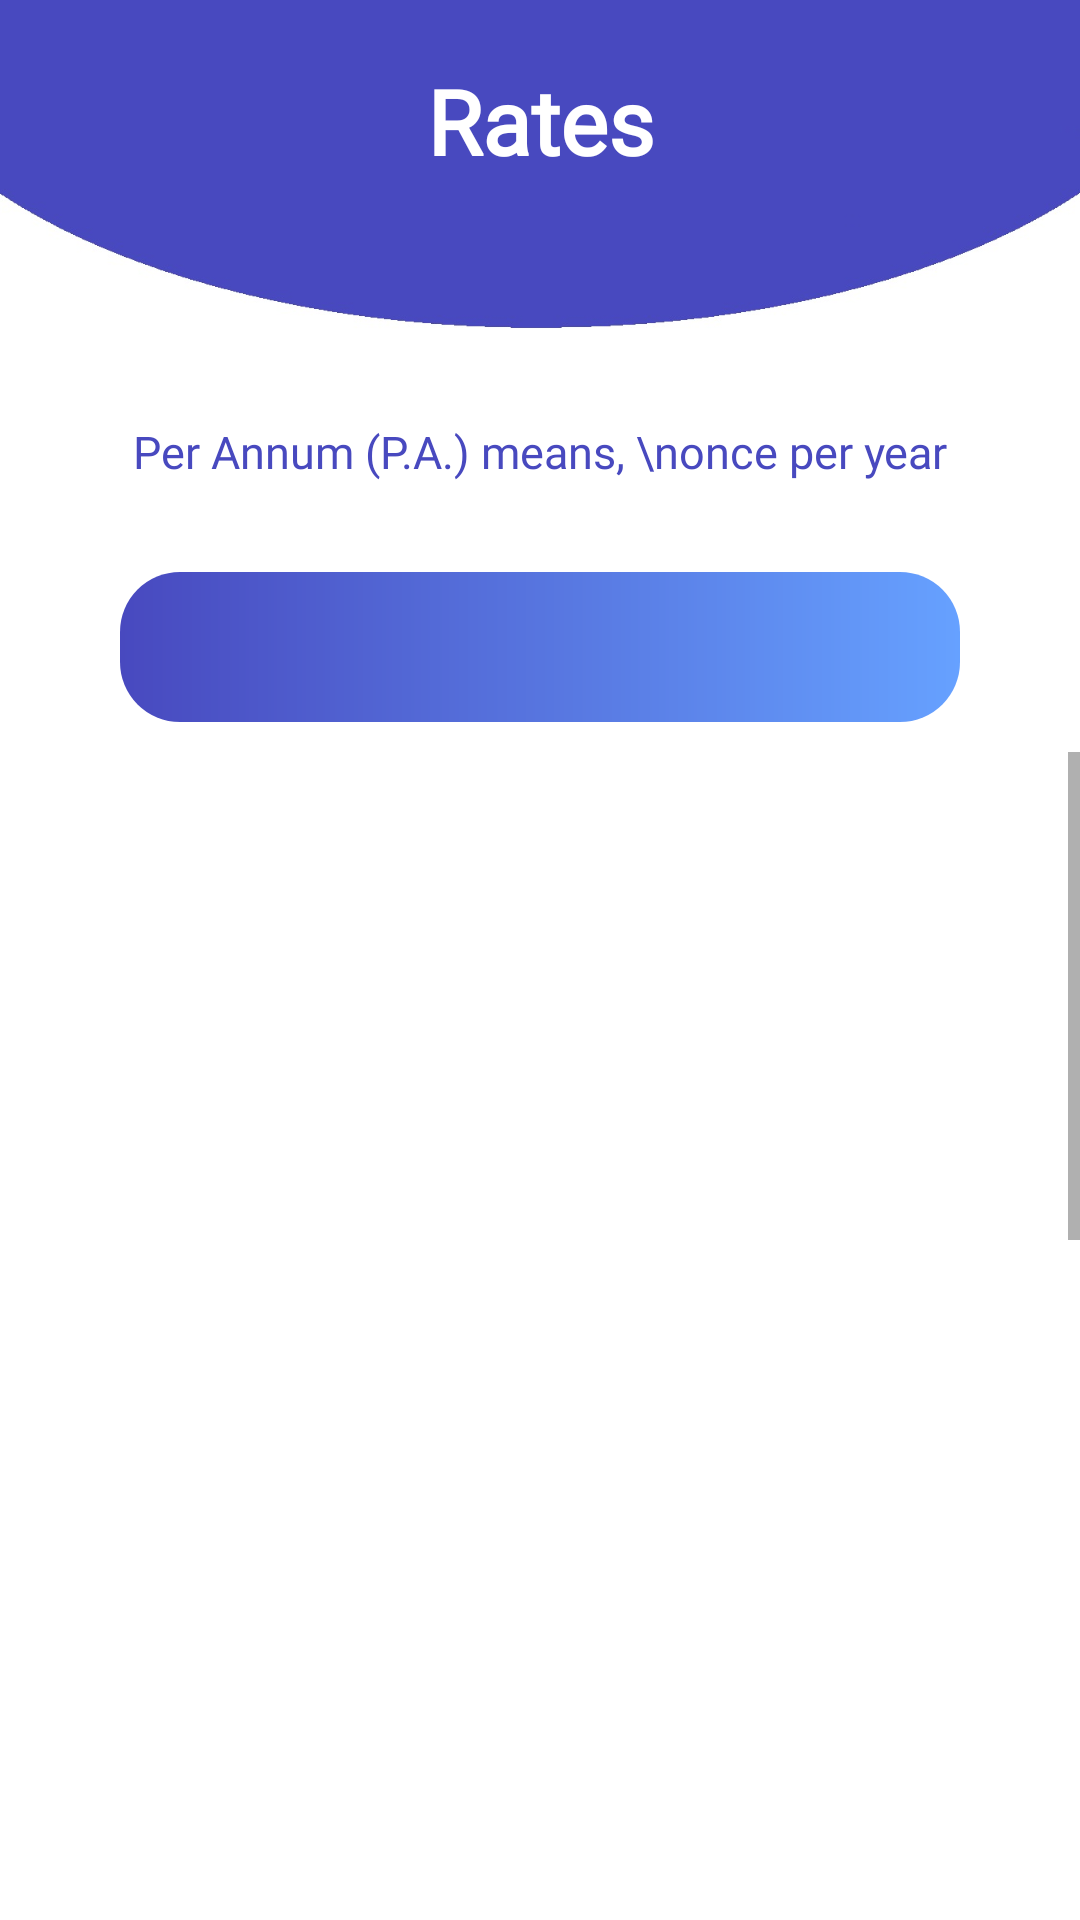

Reconstruct the res/layout file that produces this screen, plus the resources it refers to.
<!-- AndroidManifest.xml: application theme Theme.BankBoost -->
<!-- res/layout/fragment_combank_rates.xml -->
<?xml version="1.0" encoding="utf-8"?>
<RelativeLayout xmlns:android="http://schemas.android.com/apk/res/android"
    xmlns:app="http://schemas.android.com/apk/res-auto"
    xmlns:card_view="http://schemas.android.com/apk/res-auto"
    xmlns:tools="http://schemas.android.com/tools"
    android:layout_width="match_parent"
    android:layout_height="match_parent"
    android:background="@drawable/screen9img"
    android:orientation="vertical"
    tools:context=".CombankRatesFragment">


    <TextView
        android:id="@+id/combankRatesTitle"
        android:layout_width="match_parent"
        android:layout_height="wrap_content"
        android:fontFamily="@font/aclonica"
        android:gravity="center"
        android:text="Rates"
        android:textAlignment="center"
        android:textColor="@color/white"
        android:textSize="30sp"
        android:layout_marginTop="20dp"
        android:textStyle="bold" />


    <TextView
        android:id="@+id/combankRatesText"
        android:layout_width="match_parent"
        android:layout_height="wrap_content"
        android:layout_marginTop="80dp"
        android:layout_below="@id/combankRatesTitle"
        android:layout_gravity="center_horizontal"
        android:fontFamily="@font/aclonica"
        android:gravity="center"
        android:text="Per Annum (P.A.) means, \nonce per year"
        android:textColor="@color/blue"
        android:textSize="15sp" />


    <androidx.appcompat.widget.AppCompatSpinner
        android:id="@+id/combankSpinner"
        android:layout_width="match_parent"
        android:layout_height="50dp"
        android:layout_below="@id/combankRatesText"
        android:layout_marginLeft="40dp"
        android:layout_marginTop="30dp"
        android:layout_marginRight="40dp"
        android:background="@drawable/button_edit"
        android:gravity="center_horizontal"
        android:paddingLeft="20dp"
        android:paddingRight="20dp" />

    <ImageView
        android:layout_width="24dp"
        android:layout_height="24dp"
        android:layout_below="@id/combankRatesText"
        android:layout_alignParentRight="true"
        android:layout_marginTop="45dp"
        android:layout_marginRight="60dp"
        card_view:srcCompat="@drawable/baseline_arrow_drop_down_24" />

    <ScrollView
        android:layout_width="match_parent"
        android:layout_height="match_parent"
        android:layout_below="@id/combankSpinner"
        android:layout_marginTop="10dp">

        <LinearLayout
            android:layout_width="match_parent"
            android:layout_height="wrap_content"
            android:layout_gravity="center_horizontal"
            android:orientation="vertical"
            android:padding="20dp">


            <TextView
                android:id="@+id/messageText"
                android:layout_width="match_parent"
                android:layout_height="wrap_content"
                android:layout_gravity="center_horizontal"
                android:fontFamily="sans-serif-black"
                android:gravity="center"
                android:textSize="17dp" />

            <ImageView
                android:id="@+id/combankRatesImage"
                android:layout_width="wrap_content"
                android:layout_height="850dp"
                android:layout_gravity="center"
                android:layout_marginTop="20dp" />
        </LinearLayout>
    </ScrollView>

</RelativeLayout>
<!-- resources referenced by this layout -->
<resources>
  <color name="blue">#4849BF</color>
  <color name="white">#FFFFFFFF</color>
  <!-- drawable button_edit (drawable) -->
  <?xml version="1.0" encoding="utf-8"?>
  <ripple xmlns:android="http://schemas.android.com/apk/res/android"
      android:color="#66a1ff">
      <item>
          <shape android:shape="rectangle">
              <gradient
                  android:startColor="@color/blue"
                  android:endColor="#66a1ff" />
              <corners android:radius="20dp" />
          </shape>
      </item>
  </ripple>
  <!-- drawable screen9img: jpg bitmap (drawable, 61740 bytes) -->
  <style name="Theme.BankBoost" parent="Theme.MaterialComponents.DayNight.DarkActionBar">
          
          <item name="colorPrimary">@color/blue</item>
          <item name="colorPrimaryVariant">@color/blue</item>
          <item name="colorOnPrimary">@color/white</item>
          
          <item name="colorSecondary">@color/teal_200</item>
          <item name="colorSecondaryVariant">@color/teal_700</item>
          <item name="colorOnSecondary">@color/black</item>
          
          <item name="android:statusBarColor">?attr/colorPrimaryVariant</item>
          
      </style>
  <color name="teal_200">#FF03DAC5</color>
  <color name="teal_700">#FF018786</color>
  <color name="black">#FF000000</color>
</resources>
